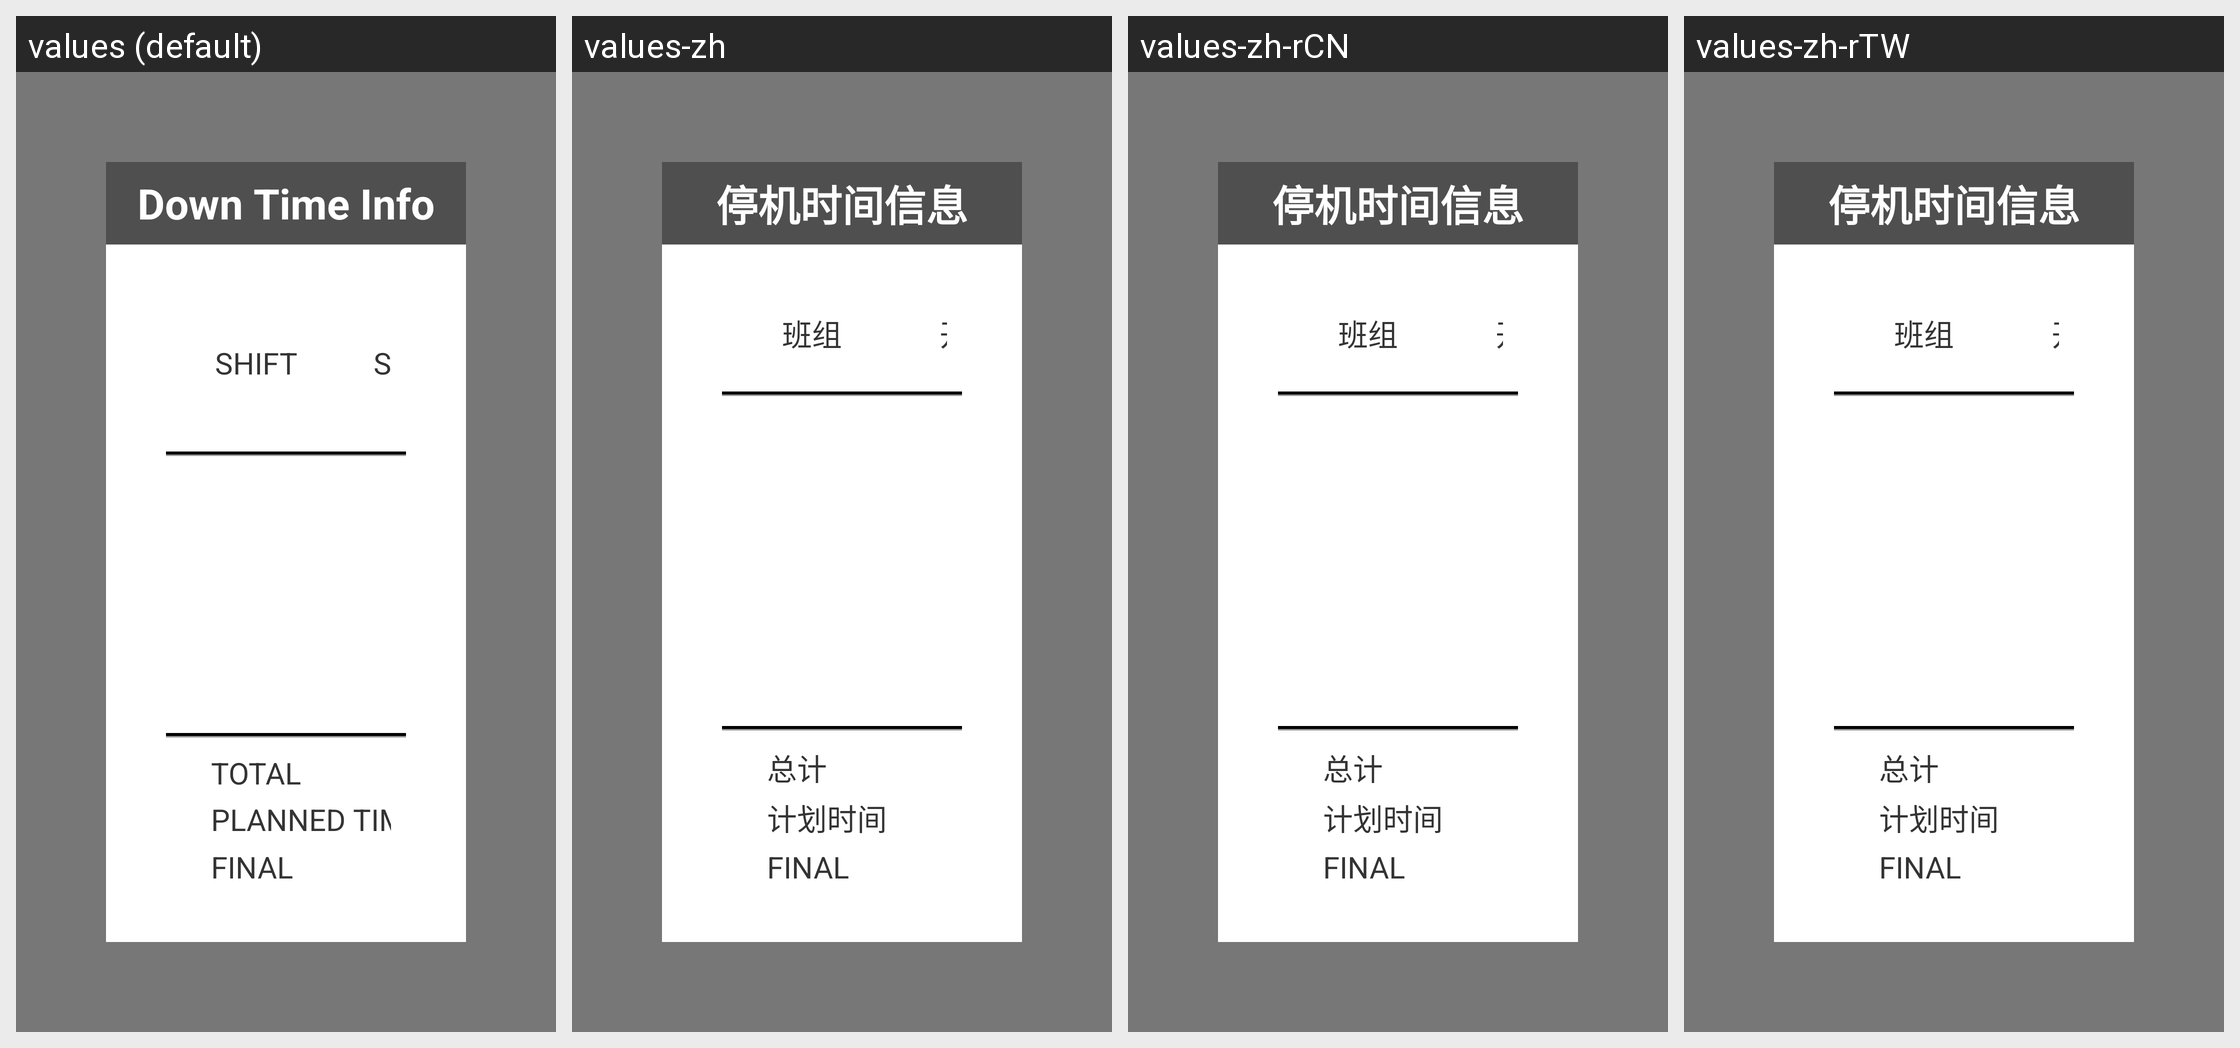

Locale-by-locale string values for the Android screen shown in this grid:
Android screen res/layout/activity_down_time.xml rendered under 4 locales, left to right: values (default), values-zh, values-zh-rCN, values-zh-rTW. Device: Nexus 5 (rendered at 1080×1920; each locale shown at half size, 540×960, under a caption strip naming it); theme AppTheme.PopupOverlay.
Strings drawn on this screen, with the default value and each locale's value (text and hints the layout hard-codes, and strings that could not be matched under every locale, appear in the picture but are not listed):

title_down_time_info
  values: Down Time Info
  values-zh: 停机时间信息
  values-zh-rCN: 停机时间信息
  values-zh-rTW: 停机时间信息

list_item_shift
  values: SHIFT
  values-zh: 班组
  values-zh-rCN: 班组
  values-zh-rTW: 班组

list_item_start_time
  values: Start Time
  values-zh: 开始时间
  values-zh-rCN: 开始时间
  values-zh-rTW: 开始时间

list_item_total
  values: TOTAL
  values-zh: 总计
  values-zh-rCN: 总计
  values-zh-rTW: 总计

list_item_planned_time
  values: PLANNED TIME
  values-zh: 计划时间
  values-zh-rCN: 计划时间
  values-zh-rTW: 计划时间
